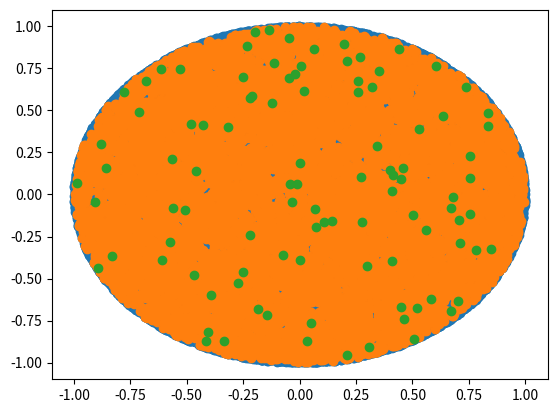

The script that saved this image:
import numpy as np
from matplotlib import pyplot as plt
from scipy import stats


if __name__ == "__main__":

    np.random.seed()

    poiss = np.random.poisson(100000)

    theta_vect = 2*np.pi*np.random.uniform(0, 1, poiss)
    r_vect = np.sqrt(np.random.uniform(0, 1, poiss))

    x_vect = r_vect*np.cos(theta_vect)
    y_vect = r_vect*np.sin(theta_vect)

    choice = np.random.choice(poiss, size=10000, replace=False)

    x_after = x_vect[choice]
    y_after = y_vect[choice]

    fig, ax = plt.subplots()
    ax.scatter(x_vect, y_vect)
    ax.scatter(x_after, y_after)

    choice = np.random.choice(poiss, size=100, replace=False)

    x_after = x_vect[choice]
    y_after = y_vect[choice]

    ax.scatter(x_after, y_after)

    # fig, ax = plt.subplots()
    # stats.probplot(x_after, dist=stats.uniform, plot=ax)

    plt.show()

